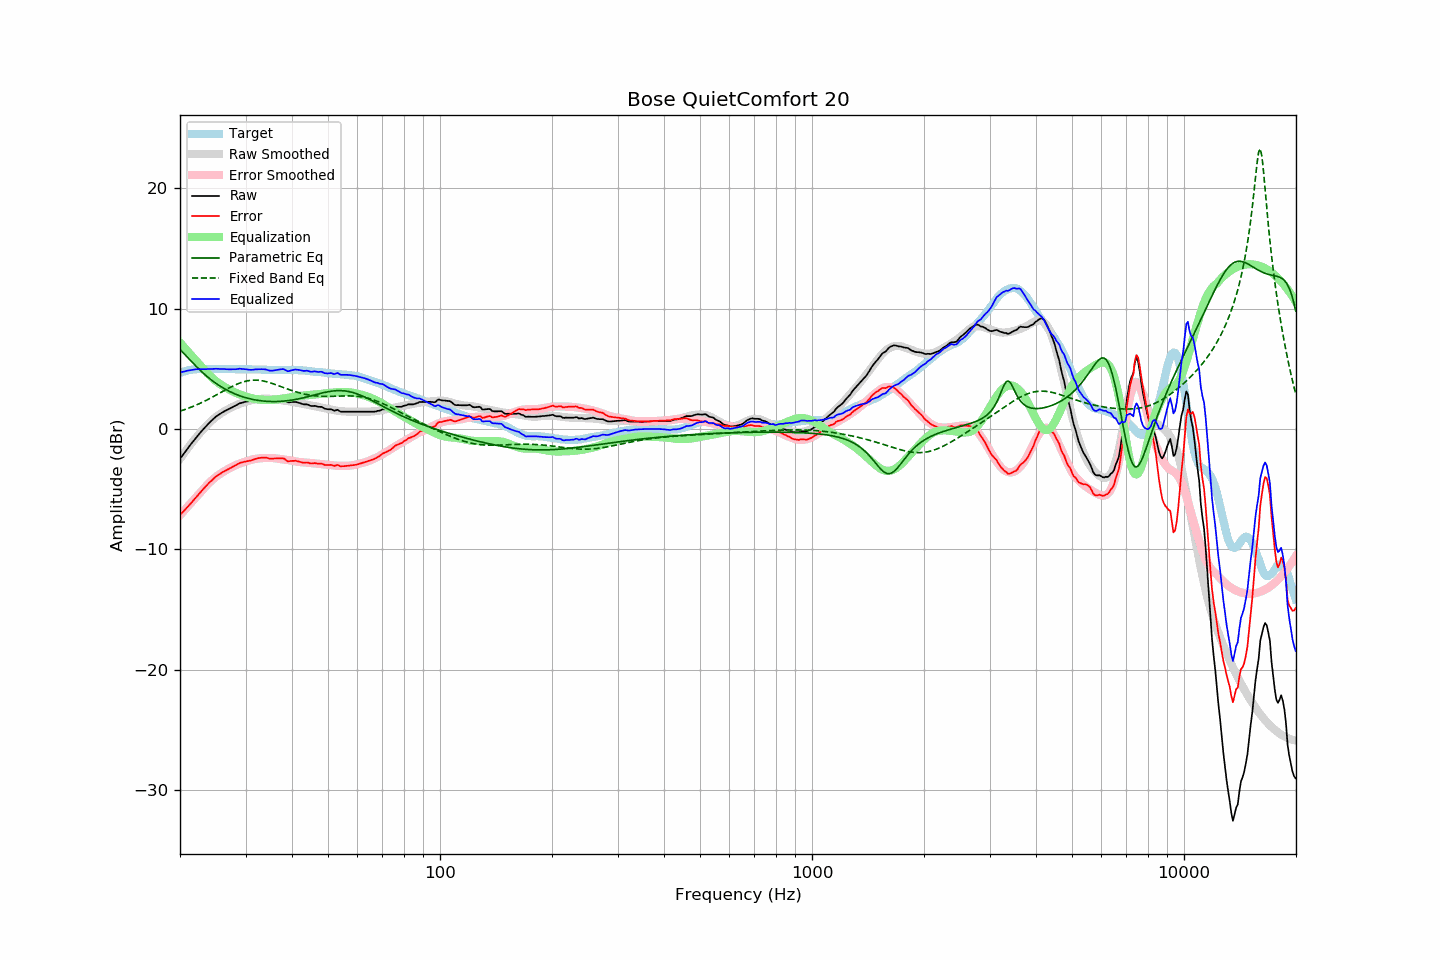

The file beside this chart, header and first rows:
frequency, raw, error, smoothed, error_smoothed, equalization, parametric_eq, fixed_band_eq, equalized_raw, equalized_smoothed, target
20.00, -2.48, -7.13, -2.49, -7.17, 7.17, 6.59, 1.48, 4.70, 4.68, 4.65
20.20, -2.30, -7.00, -2.30, -7.02, 7.02, 6.46, 1.52, 4.72, 4.72, 4.70
20.40, -2.11, -6.87, -2.11, -6.87, 6.87, 6.32, 1.57, 4.75, 4.76, 4.75
20.61, -1.94, -6.72, -1.93, -6.72, 6.72, 6.18, 1.61, 4.78, 4.79, 4.78
20.81, -1.74, -6.58, -1.74, -6.56, 6.56, 6.04, 1.66, 4.82, 4.82, 4.83
21.02, -1.57, -6.44, -1.57, -6.41, 6.41, 5.90, 1.71, 4.85, 4.85, 4.87
21.23, -1.40, -6.29, -1.39, -6.26, 6.26, 5.76, 1.76, 4.87, 4.87, 4.89
21.44, -1.22, -6.14, -1.22, -6.12, 6.12, 5.62, 1.81, 4.89, 4.90, 4.91
21.66, -1.06, -5.99, -1.05, -5.97, 5.97, 5.48, 1.87, 4.91, 4.92, 4.93
21.87, -0.88, -5.83, -0.88, -5.82, 5.82, 5.34, 1.92, 4.94, 4.94, 4.94
22.09, -0.71, -5.68, -0.72, -5.67, 5.67, 5.21, 1.98, 4.96, 4.95, 4.96
22.31, -0.56, -5.54, -0.56, -5.52, 5.52, 5.08, 2.04, 4.96, 4.96, 4.97
22.54, -0.41, -5.38, -0.40, -5.37, 5.37, 4.95, 2.10, 4.96, 4.97, 4.97
22.76, -0.24, -5.22, -0.24, -5.22, 5.22, 4.82, 2.16, 4.97, 4.97, 4.97
22.99, -0.10, -5.06, -0.09, -5.07, 5.07, 4.69, 2.22, 4.97, 4.98, 4.96
23.22, 0.05, -4.91, 0.06, -4.92, 4.92, 4.57, 2.29, 4.97, 4.98, 4.96
23.45, 0.20, -4.77, 0.20, -4.77, 4.77, 4.46, 2.36, 4.97, 4.98, 4.96
23.69, 0.34, -4.63, 0.35, -4.63, 4.63, 4.34, 2.42, 4.97, 4.98, 4.97
23.92, 0.49, -4.49, 0.48, -4.50, 4.50, 4.23, 2.49, 4.98, 4.98, 4.97
24.16, 0.62, -4.36, 0.61, -4.37, 4.37, 4.12, 2.56, 4.98, 4.98, 4.97
24.40, 0.74, -4.25, 0.73, -4.24, 4.24, 4.02, 2.63, 4.98, 4.98, 4.98
24.65, 0.86, -4.11, 0.85, -4.13, 4.13, 3.92, 2.70, 4.99, 4.98, 4.97
24.89, 0.99, -3.99, 0.96, -4.01, 4.01, 3.82, 2.78, 5.00, 4.98, 4.97
25.14, 1.09, -3.89, 1.07, -3.91, 3.91, 3.73, 2.85, 5.00, 4.98, 4.97
25.39, 1.18, -3.81, 1.16, -3.82, 3.82, 3.64, 2.93, 4.99, 4.98, 4.98
25.65, 1.25, -3.73, 1.25, -3.72, 3.72, 3.55, 3.00, 4.98, 4.98, 4.98
25.91, 1.34, -3.63, 1.34, -3.64, 3.64, 3.47, 3.07, 4.98, 4.98, 4.97
26.16, 1.43, -3.55, 1.42, -3.55, 3.55, 3.39, 3.15, 4.98, 4.98, 4.97
26.43, 1.49, -3.48, 1.50, -3.47, 3.47, 3.31, 3.22, 4.97, 4.97, 4.97
26.69, 1.56, -3.41, 1.58, -3.40, 3.40, 3.24, 3.29, 4.96, 4.97, 4.97
26.96, 1.63, -3.34, 1.65, -3.32, 3.32, 3.17, 3.37, 4.95, 4.97, 4.97
27.23, 1.70, -3.27, 1.72, -3.25, 3.25, 3.10, 3.44, 4.95, 4.97, 4.97
27.50, 1.77, -3.20, 1.79, -3.18, 3.18, 3.04, 3.50, 4.95, 4.97, 4.97
27.77, 1.84, -3.13, 1.86, -3.11, 3.11, 2.98, 3.57, 4.95, 4.97, 4.96
28.05, 1.90, -3.06, 1.92, -3.05, 3.05, 2.92, 3.63, 4.95, 4.97, 4.96
28.33, 1.97, -2.98, 1.98, -2.99, 2.99, 2.87, 3.69, 4.96, 4.96, 4.95
28.62, 2.04, -2.91, 2.03, -2.93, 2.93, 2.81, 3.75, 4.98, 4.96, 4.95
28.90, 2.12, -2.84, 2.08, -2.88, 2.88, 2.76, 3.80, 5.00, 4.96, 4.96
29.19, 2.16, -2.79, 2.13, -2.83, 2.83, 2.72, 3.85, 4.99, 4.96, 4.95
29.48, 2.19, -2.77, 2.18, -2.78, 2.78, 2.67, 3.90, 4.97, 4.96, 4.96
29.78, 2.23, -2.72, 2.22, -2.73, 2.73, 2.63, 3.94, 4.97, 4.96, 4.95
30.08, 2.26, -2.70, 2.26, -2.69, 2.69, 2.59, 3.97, 4.95, 4.96, 4.96
30.38, 2.28, -2.67, 2.30, -2.65, 2.65, 2.55, 4.00, 4.93, 4.95, 4.95
30.68, 2.30, -2.65, 2.34, -2.61, 2.61, 2.52, 4.02, 4.91, 4.95, 4.95
30.99, 2.33, -2.62, 2.38, -2.57, 2.57, 2.49, 4.04, 4.91, 4.95, 4.95
31.30, 2.37, -2.57, 2.41, -2.54, 2.54, 2.46, 4.05, 4.91, 4.95, 4.94
31.61, 2.42, -2.52, 2.44, -2.51, 2.51, 2.43, 4.06, 4.93, 4.95, 4.94
31.93, 2.46, -2.48, 2.46, -2.48, 2.48, 2.41, 4.06, 4.95, 4.94, 4.94
32.24, 2.49, -2.44, 2.47, -2.46, 2.46, 2.38, 4.05, 4.96, 4.94, 4.93
32.57, 2.51, -2.42, 2.49, -2.45, 2.45, 2.36, 4.04, 4.96, 4.93, 4.93
32.89, 2.53, -2.40, 2.50, -2.43, 2.43, 2.35, 4.02, 4.96, 4.93, 4.93
33.22, 2.54, -2.38, 2.51, -2.42, 2.42, 2.33, 4.00, 4.96, 4.93, 4.92
33.55, 2.54, -2.38, 2.51, -2.41, 2.41, 2.31, 3.98, 4.96, 4.92, 4.92
33.89, 2.54, -2.37, 2.51, -2.41, 2.41, 2.30, 3.95, 4.95, 4.92, 4.91
34.23, 2.51, -2.40, 2.51, -2.40, 2.40, 2.29, 3.91, 4.92, 4.91, 4.91
34.57, 2.47, -2.43, 2.50, -2.40, 2.40, 2.29, 3.88, 4.88, 4.91, 4.90
34.92, 2.43, -2.47, 2.50, -2.40, 2.40, 2.28, 3.84, 4.84, 4.90, 4.90
35.27, 2.43, -2.46, 2.49, -2.41, 2.41, 2.28, 3.79, 4.84, 4.90, 4.89
35.62, 2.43, -2.46, 2.48, -2.42, 2.42, 2.27, 3.75, 4.85, 4.90, 4.89
35.97, 2.44, -2.45, 2.46, -2.43, 2.43, 2.28, 3.70, 4.88, 4.89, 4.89
... 635 more rows
